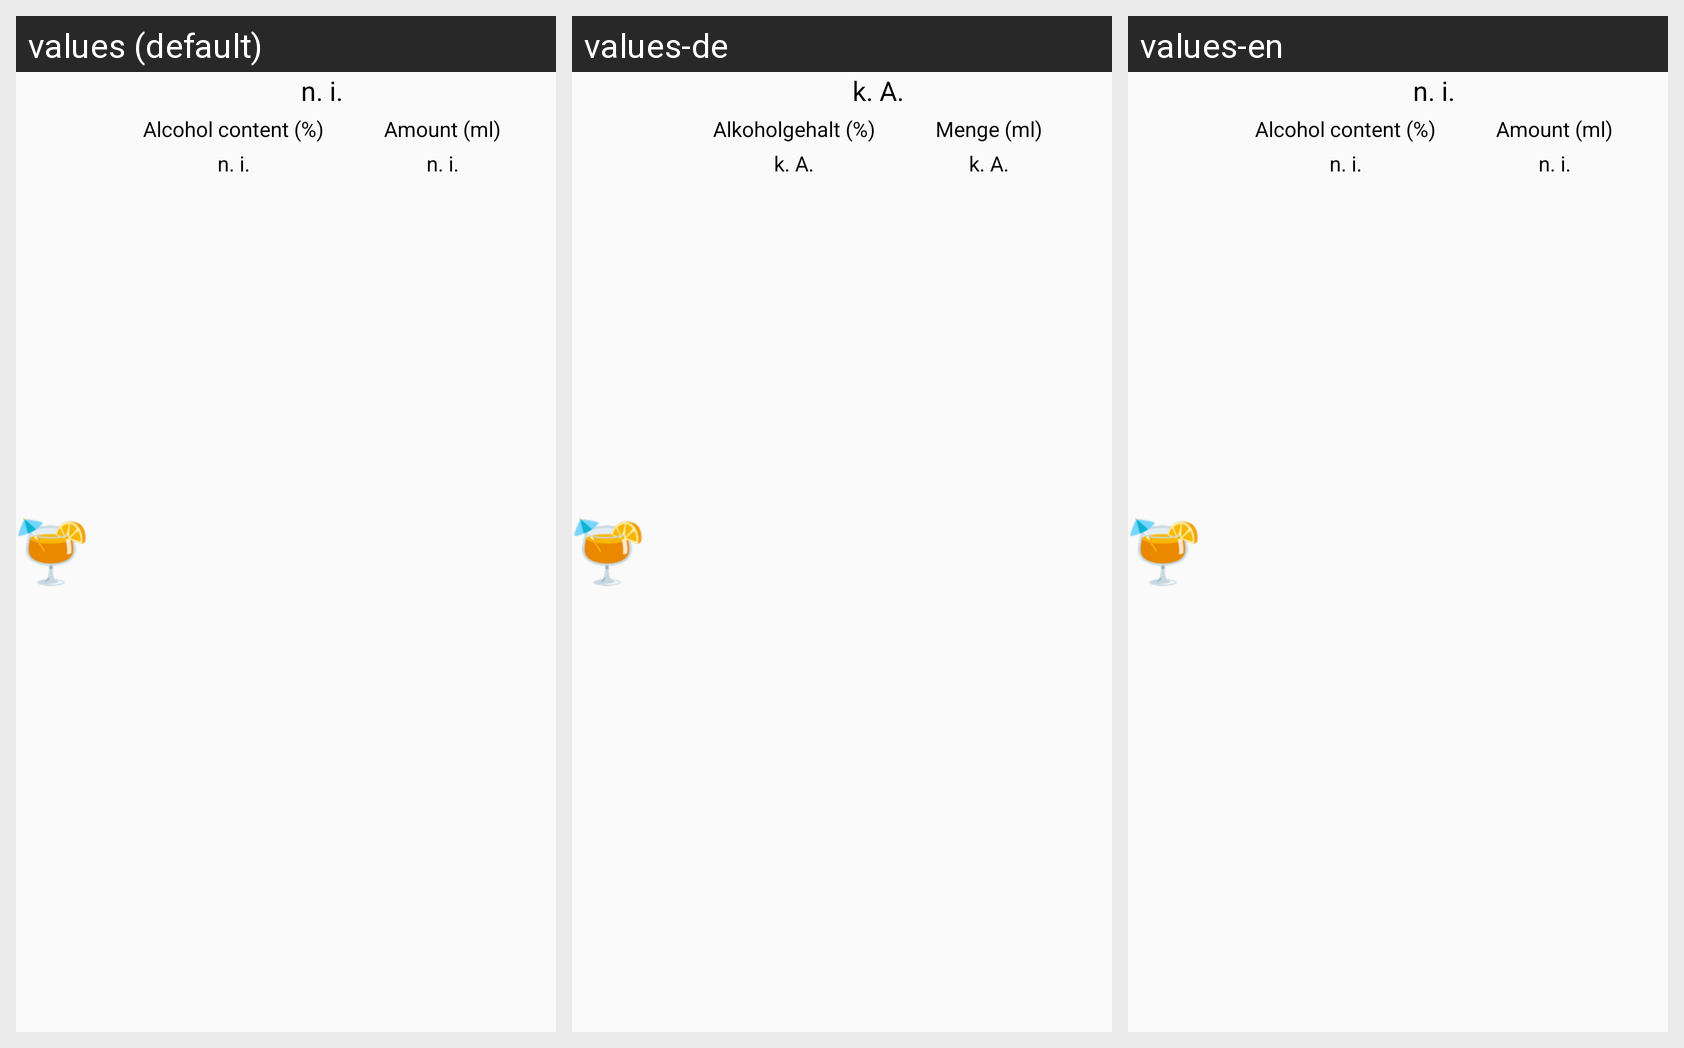

This grid shows one Android layout under several languages. Give, for every string resource on the screen, its name, the default text and each shown locale's text.
Android screen res/layout/items_recipe.xml rendered under 3 locales, left to right: values (default), values-de, values-en. Device: Nexus 5 (rendered at 1080×1920; each locale shown at half size, 540×960, under a caption strip naming it); theme AppTheme.
Strings drawn on this screen, with the default value and each locale's value (text and hints the layout hard-codes, and strings that could not be matched under every locale, appear in the picture but are not listed):

no_information
  values: n. i.
  values-de: k. A.
  values-en: n. i.

percentage
  values: Alcohol content (%)
  values-de: Alkoholgehalt (%)
  values-en: Alcohol content (%)

amount
  values: Amount (ml)
  values-de: Menge (ml)
  values-en: Amount (ml)
